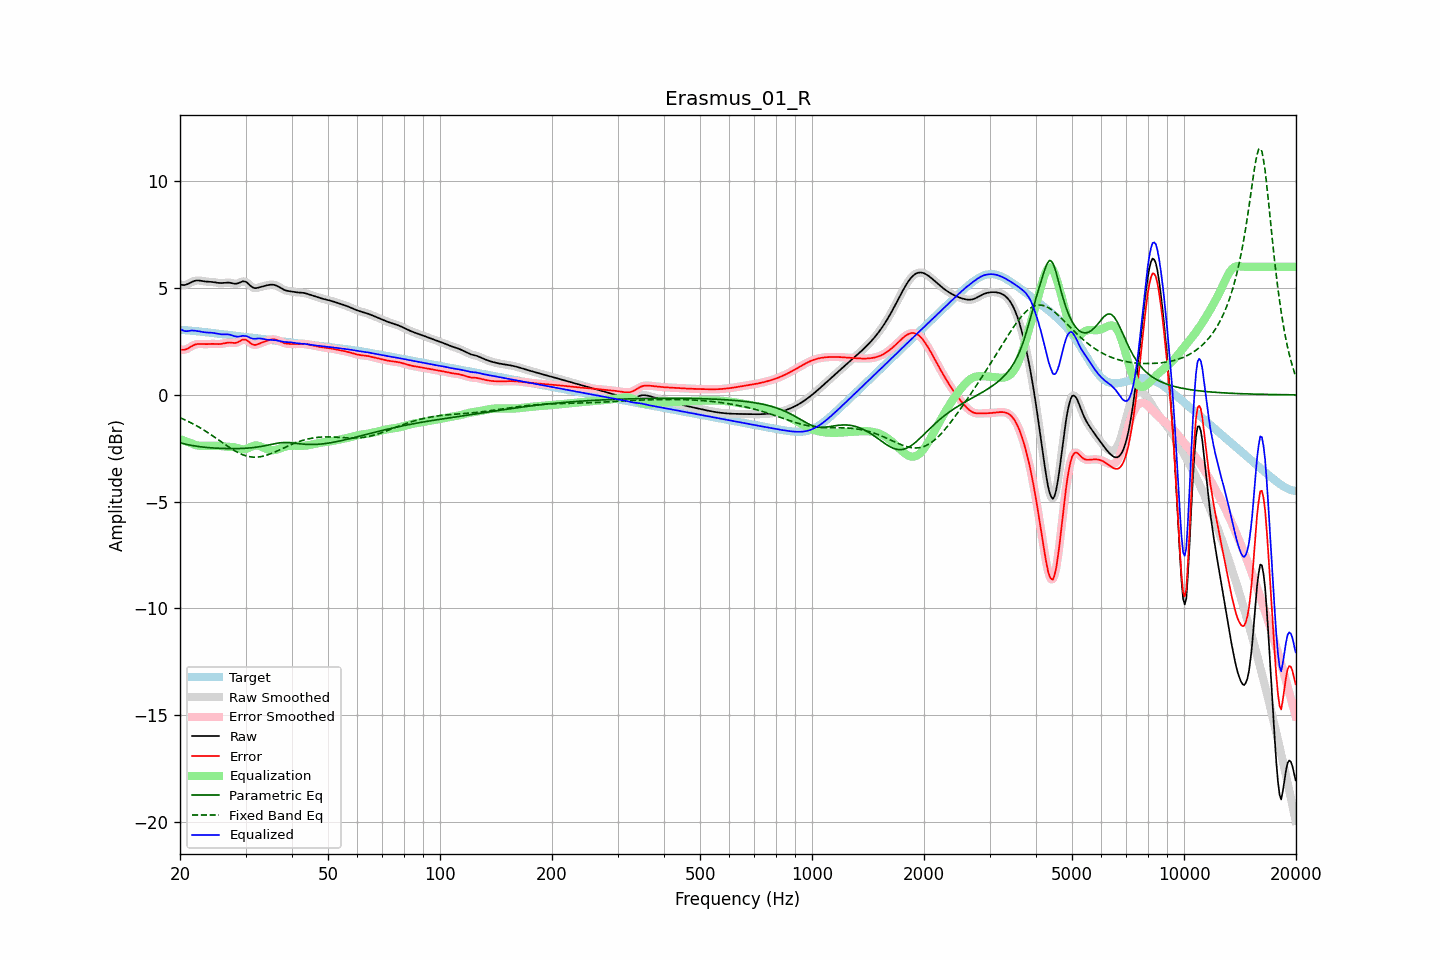

Values plotted in this chart, from the file beside it:
frequency, raw, error, smoothed, error_smoothed, equalization, parametric_eq, fixed_band_eq, equalized_raw, equalized_smoothed, target
20.00, 5.17, 2.13, 5.17, 2.13, -2.07, -2.24, -1.07, 3.09, 3.09, 3.04
20.20, 5.15, 2.11, 5.15, 2.11, -2.10, -2.26, -1.10, 3.05, 3.05, 3.04
20.40, 5.14, 2.11, 5.14, 2.11, -2.13, -2.28, -1.13, 3.01, 3.01, 3.03
20.61, 5.15, 2.12, 5.15, 2.12, -2.16, -2.30, -1.17, 2.99, 2.99, 3.03
20.81, 5.17, 2.14, 5.17, 2.14, -2.18, -2.32, -1.20, 2.98, 2.98, 3.02
21.02, 5.20, 2.18, 5.20, 2.18, -2.21, -2.33, -1.24, 2.99, 2.99, 3.02
21.23, 5.24, 2.22, 5.24, 2.22, -2.24, -2.35, -1.28, 3.00, 3.00, 3.01
21.44, 5.27, 2.27, 5.27, 2.27, -2.26, -2.36, -1.31, 3.01, 3.01, 3.01
21.66, 5.31, 2.31, 5.31, 2.31, -2.30, -2.38, -1.35, 3.01, 3.01, 3.00
21.87, 5.34, 2.35, 5.34, 2.34, -2.33, -2.39, -1.39, 3.01, 3.01, 2.99
22.09, 5.35, 2.37, 5.35, 2.37, -2.35, -2.40, -1.43, 3.00, 3.00, 2.98
22.31, 5.36, 2.38, 5.36, 2.38, -2.37, -2.41, -1.48, 2.99, 2.99, 2.98
22.54, 5.36, 2.39, 5.35, 2.39, -2.38, -2.42, -1.52, 2.97, 2.97, 2.97
22.76, 5.35, 2.38, 5.34, 2.38, -2.39, -2.43, -1.56, 2.96, 2.96, 2.96
22.99, 5.33, 2.38, 5.33, 2.38, -2.39, -2.44, -1.61, 2.95, 2.95, 2.95
23.22, 5.32, 2.38, 5.32, 2.38, -2.38, -2.45, -1.66, 2.93, 2.93, 2.94
23.45, 5.31, 2.37, 5.31, 2.37, -2.38, -2.46, -1.70, 2.93, 2.93, 2.94
23.69, 5.30, 2.38, 5.30, 2.38, -2.38, -2.47, -1.75, 2.92, 2.92, 2.93
23.92, 5.30, 2.38, 5.30, 2.38, -2.38, -2.47, -1.80, 2.92, 2.92, 2.92
24.16, 5.29, 2.39, 5.29, 2.38, -2.38, -2.48, -1.85, 2.91, 2.91, 2.91
24.40, 5.29, 2.39, 5.29, 2.39, -2.38, -2.48, -1.90, 2.91, 2.91, 2.90
24.65, 5.28, 2.39, 5.28, 2.39, -2.38, -2.49, -1.95, 2.90, 2.90, 2.89
24.89, 5.27, 2.39, 5.27, 2.38, -2.38, -2.49, -2.01, 2.89, 2.89, 2.88
25.14, 5.25, 2.38, 5.25, 2.38, -2.38, -2.50, -2.06, 2.87, 2.87, 2.87
25.39, 5.24, 2.38, 5.24, 2.38, -2.39, -2.50, -2.11, 2.85, 2.86, 2.86
25.65, 5.24, 2.38, 5.24, 2.38, -2.39, -2.51, -2.17, 2.84, 2.84, 2.85
25.91, 5.24, 2.39, 5.24, 2.39, -2.40, -2.51, -2.22, 2.83, 2.84, 2.85
26.16, 5.24, 2.41, 5.24, 2.41, -2.41, -2.51, -2.27, 2.83, 2.83, 2.84
26.43, 5.25, 2.42, 5.25, 2.42, -2.42, -2.51, -2.32, 2.83, 2.83, 2.83
26.69, 5.26, 2.44, 5.26, 2.44, -2.43, -2.51, -2.38, 2.83, 2.83, 2.82
26.96, 5.26, 2.45, 5.26, 2.45, -2.43, -2.52, -2.43, 2.83, 2.83, 2.81
27.23, 5.25, 2.45, 5.25, 2.45, -2.43, -2.52, -2.48, 2.82, 2.82, 2.80
27.50, 5.23, 2.44, 5.23, 2.44, -2.44, -2.52, -2.52, 2.80, 2.80, 2.79
27.77, 5.22, 2.43, 5.22, 2.43, -2.44, -2.52, -2.57, 2.77, 2.77, 2.78
28.05, 5.20, 2.43, 5.21, 2.43, -2.46, -2.52, -2.62, 2.75, 2.75, 2.77
28.33, 5.21, 2.44, 5.21, 2.44, -2.47, -2.52, -2.66, 2.73, 2.73, 2.76
28.62, 5.22, 2.47, 5.22, 2.47, -2.50, -2.51, -2.70, 2.72, 2.73, 2.76
28.90, 5.25, 2.51, 5.26, 2.51, -2.52, -2.51, -2.74, 2.73, 2.73, 2.75
29.19, 5.29, 2.55, 5.29, 2.55, -2.54, -2.51, -2.77, 2.75, 2.75, 2.74
29.48, 5.32, 2.59, 5.31, 2.58, -2.55, -2.51, -2.80, 2.77, 2.76, 2.73
29.78, 5.31, 2.59, 5.31, 2.59, -2.55, -2.50, -2.83, 2.76, 2.76, 2.72
30.08, 5.29, 2.58, 5.29, 2.58, -2.54, -2.50, -2.85, 2.76, 2.75, 2.71
30.38, 5.24, 2.54, 5.24, 2.54, -2.51, -2.49, -2.87, 2.73, 2.73, 2.70
30.68, 5.17, 2.48, 5.17, 2.48, -2.48, -2.49, -2.89, 2.69, 2.70, 2.69
30.99, 5.10, 2.41, 5.10, 2.42, -2.44, -2.48, -2.90, 2.66, 2.66, 2.68
31.30, 5.04, 2.37, 5.04, 2.37, -2.41, -2.47, -2.91, 2.64, 2.64, 2.67
31.61, 5.01, 2.34, 5.01, 2.34, -2.38, -2.47, -2.92, 2.63, 2.63, 2.66
31.93, 5.00, 2.34, 5.00, 2.34, -2.37, -2.46, -2.92, 2.63, 2.63, 2.66
32.24, 5.01, 2.36, 5.01, 2.36, -2.37, -2.45, -2.92, 2.64, 2.64, 2.65
32.57, 5.03, 2.39, 5.03, 2.39, -2.39, -2.43, -2.91, 2.64, 2.64, 2.64
32.89, 5.05, 2.43, 5.05, 2.42, -2.41, -2.42, -2.90, 2.64, 2.64, 2.63
33.22, 5.08, 2.46, 5.07, 2.45, -2.44, -2.41, -2.88, 2.63, 2.63, 2.62
33.55, 5.09, 2.48, 5.09, 2.48, -2.48, -2.39, -2.87, 2.62, 2.62, 2.61
33.89, 5.11, 2.51, 5.11, 2.51, -2.51, -2.38, -2.85, 2.60, 2.60, 2.60
34.23, 5.13, 2.54, 5.13, 2.54, -2.54, -2.36, -2.82, 2.59, 2.59, 2.59
34.57, 5.14, 2.56, 5.14, 2.56, -2.56, -2.35, -2.80, 2.58, 2.58, 2.58
34.92, 5.16, 2.58, 5.16, 2.58, -2.58, -2.33, -2.77, 2.58, 2.58, 2.57
35.27, 5.16, 2.60, 5.16, 2.60, -2.59, -2.31, -2.74, 2.57, 2.57, 2.57
35.62, 5.16, 2.60, 5.16, 2.60, -2.59, -2.30, -2.71, 2.57, 2.57, 2.56
35.97, 5.14, 2.60, 5.14, 2.59, -2.58, -2.28, -2.68, 2.56, 2.56, 2.55
... 635 more rows
